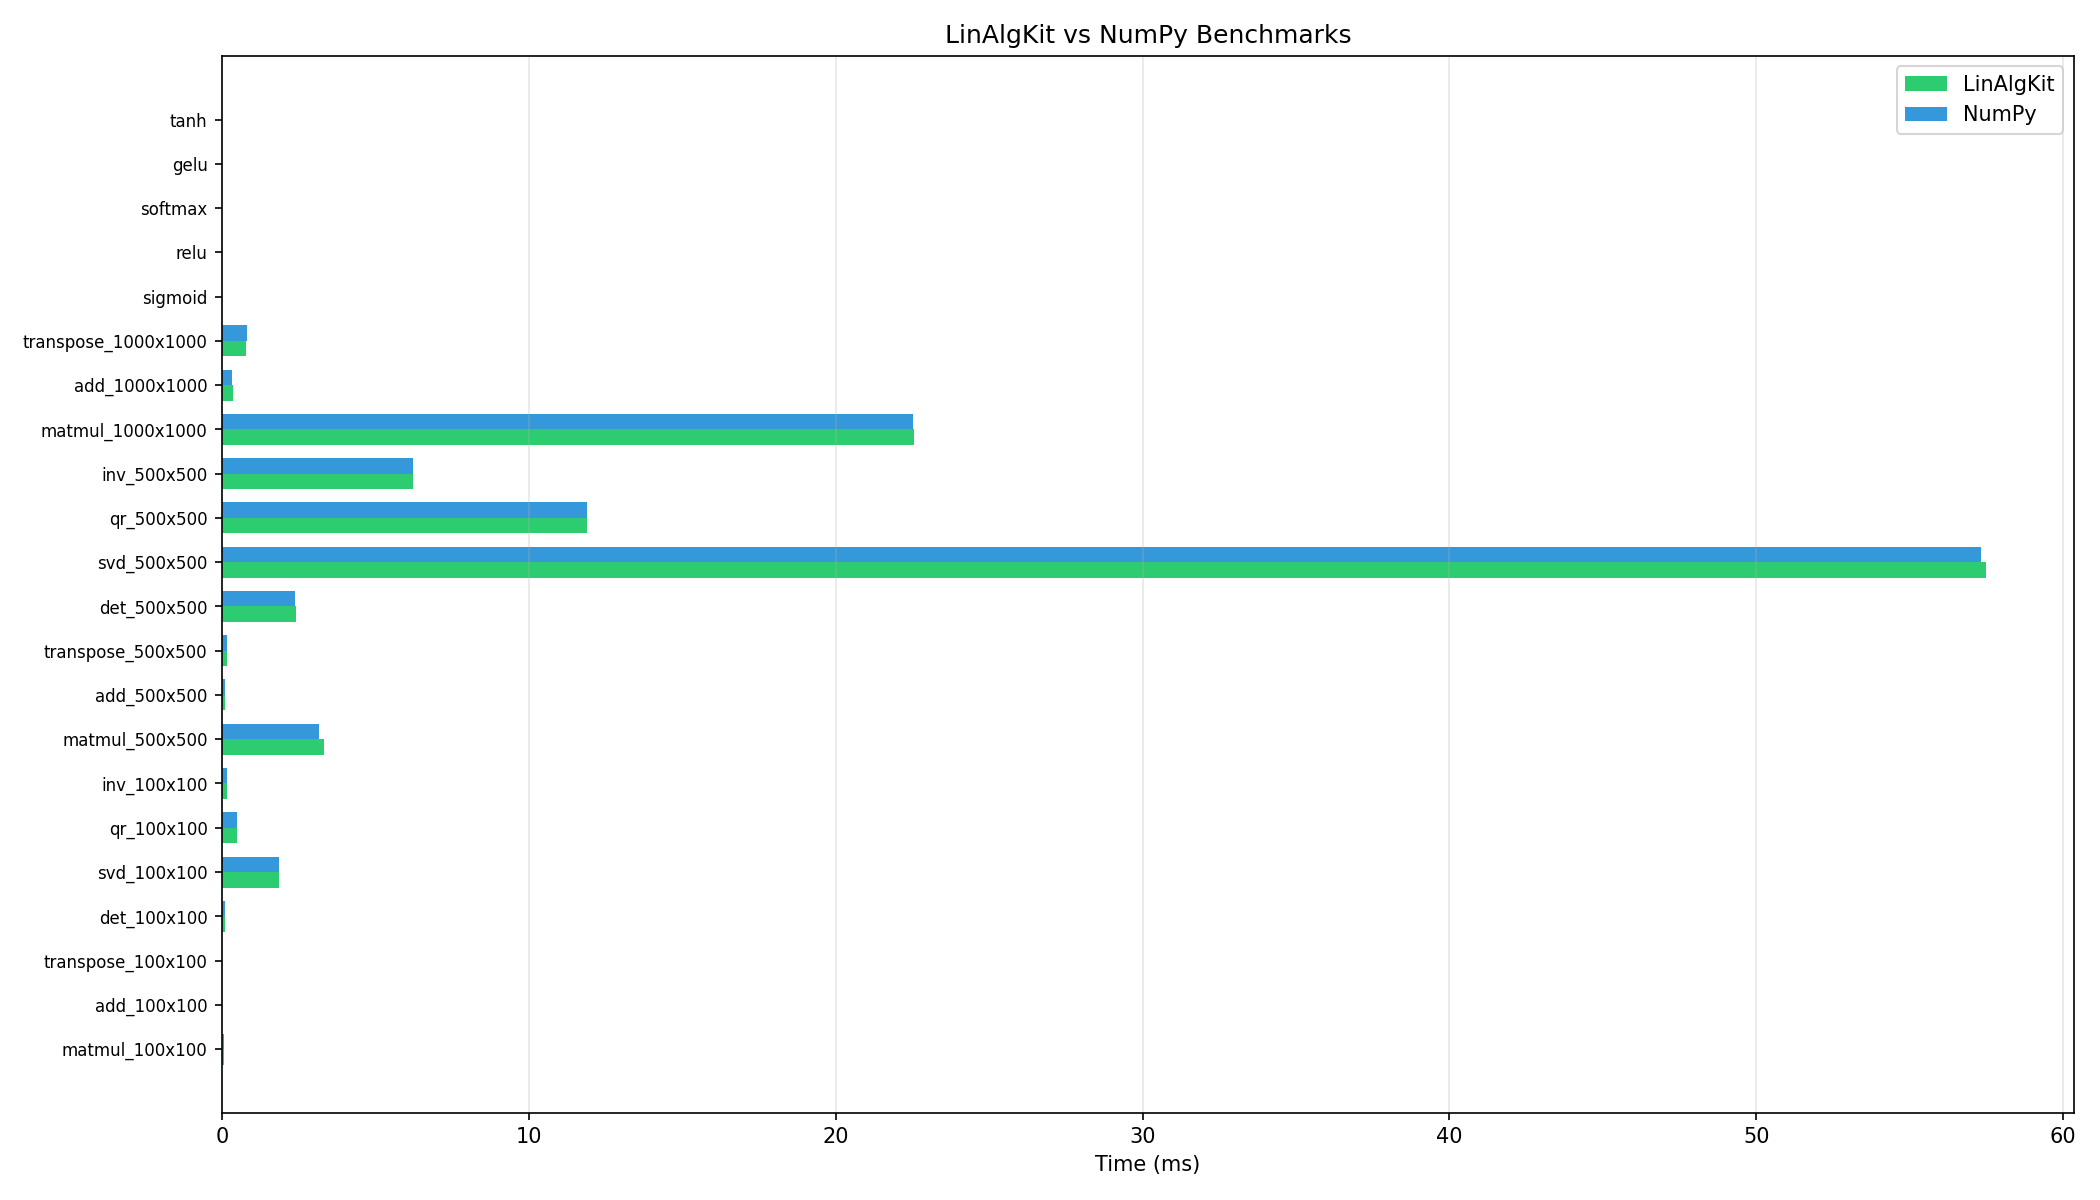

The data file committed next to this chart (first rows):
name, avg_ms, std_ms, iterations
matmul_100x100_LinAlgKit, 0.05201, 0.008094, 10
matmul_100x100_NumPy, 0.04659, 0.008229, 10
add_100x100_LinAlgKit, 0.004857, 0.0003357, 10
add_100x100_NumPy, 0.004003, 0.0002492, 10
transpose_100x100_LinAlgKit, 0.007015, 0.0005463, 10
transpose_100x100_NumPy, 0.00617, 0.0002033, 10
det_100x100_LinAlgKit, 0.0981, 0.01195, 10
det_100x100_NumPy, 0.0911, 0.000835, 10
svd_100x100_LinAlgKit, 1.845, 0.005644, 5
svd_100x100_NumPy, 1.843, 0.00917, 5
qr_100x100_LinAlgKit, 0.488, 0.009346, 5
qr_100x100_NumPy, 0.4858, 0.009064, 5
inv_100x100_LinAlgKit, 0.1604, 0.004299, 5
inv_100x100_NumPy, 0.1567, 0.005403, 5
matmul_500x500_LinAlgKit, 3.318, 0.1134, 10
matmul_500x500_NumPy, 3.153, 0.0342, 10
add_500x500_LinAlgKit, 0.08934, 0.005219, 10
add_500x500_NumPy, 0.07979, 0.004974, 10
transpose_500x500_LinAlgKit, 0.1698, 0.005501, 10
transpose_500x500_NumPy, 0.1672, 0.003809, 10
det_500x500_LinAlgKit, 2.395, 0.01359, 10
det_500x500_NumPy, 2.388, 0.01314, 10
svd_500x500_LinAlgKit, 57.48, 0.7985, 5
svd_500x500_NumPy, 57.32, 0.4911, 5
qr_500x500_LinAlgKit, 11.89, 0.06958, 5
qr_500x500_NumPy, 11.89, 0.06253, 5
inv_500x500_LinAlgKit, 6.208, 0.04035, 5
inv_500x500_NumPy, 6.206, 0.03461, 5
matmul_1000x1000_LinAlgKit, 22.55, 0.2053, 10
matmul_1000x1000_NumPy, 22.51, 0.1278, 10
add_1000x1000_LinAlgKit, 0.3433, 0.04732, 10
add_1000x1000_NumPy, 0.3231, 0.0148, 10
transpose_1000x1000_LinAlgKit, 0.7811, 0.007365, 10
transpose_1000x1000_NumPy, 0.8254, 0.06179, 10
sigmoid_10Mx1, 85.44, 0.5363, 10
relu_10Mx1, 10.22, 0.1273, 10
softmax_10Mx1, 89.43, 0.3773, 10
gelu_10Mx1, 348.8, 0.3548, 10
tanh_10Mx1, 139.5, 0.1749, 10
